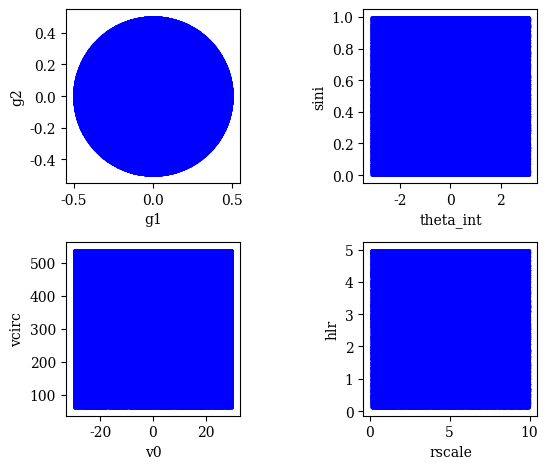

The matplotlib source for this figure: (Note: this script raises an exception after producing the figure.)
from os.path import join
import numpy as np
import pandas as pd
import matplotlib.pyplot as plt
from scipy.stats.qmc import LatinHypercube

FIGDIR = '/xdisk/timeifler/wxs0703/kl_nn/figures/'
SAMPDIR = '/xdisk/timeifler/wxs0703/kl_nn/samples/'

def main():
    # Define sample limits
    param_list = ['g1+g2', 'phi', 'theta_int', 'sini', 'v0', 'vcirc', 'rscale', 'hlr']
    sample_limits = [[0, 0.25],      # g1+g2
                     [0, 2*np.pi],    # phi, where g1 = (g1+g2)cos(phi)
                     [-np.pi, np.pi], # theta_int
                     [0, 1],          # sini
                     [-30, 30],       # v0
                     [60, 540],       # vcirc
                     [0.1, 10],       # rscale
                     [0.1, 5]]        # hlr
    ndim = len(sample_limits)
    nsamples = 1000000

    sample_centers = []
    sample_scale = []
    for limit in sample_limits:
        sample_centers.append((limit[-1] + limit[0])/2)
        sample_scale.append(limit[-1] - limit[0])

    # Initialize Latin Hypercube Sampler
    LHS = LatinHypercube(8, scramble=False)
    samples = LHS.random(nsamples) - 0.5
    df = pd.DataFrame(samples, columns=param_list)

    for i, param in enumerate(param_list):
        df[param] = df[param]*sample_scale[i] + sample_centers[i]

    df['g1+g2'] = np.sqrt(df['g1+g2'])
    param_list[:2] = ['g1', 'g2']

    g1 = df['g1+g2']*np.cos(df['phi'])
    g2 = df['g1+g2']*np.sin(df['phi'])

    df = df.drop(columns=['g1+g2', 'phi'])
    df.insert(0, 'g2', g2)
    df.insert(0, 'g1', g1)

    # Plot distribution of samples in parameter space
    plt.rcParams.update({"font.family": "serif", "figure.dpi": 300})
    fig, axs = plt.subplots(2, 2)

    for i, ax in enumerate(axs.reshape(-1)):
        p1 = param_list[i*2]
        p2 = param_list[i*2+1]
        ax.scatter(df[p1], df[p2], marker='.', color='blue', s=0.1)
        ax.set_xlabel(p1)
        ax.set_ylabel(p2)
        ax.set_aspect(1.0/ax.get_data_ratio(), adjustable='box')
    
    plt.tight_layout()
    plt.savefig(join(FIGDIR, 'sample_dist_massive.jpg'), dpi=300)
    plt.close(fig)
    
    # Save parameter samples
    df.to_csv(join(SAMPDIR, 'samples_massive.csv'))


if __name__ == '__main__':

    main()